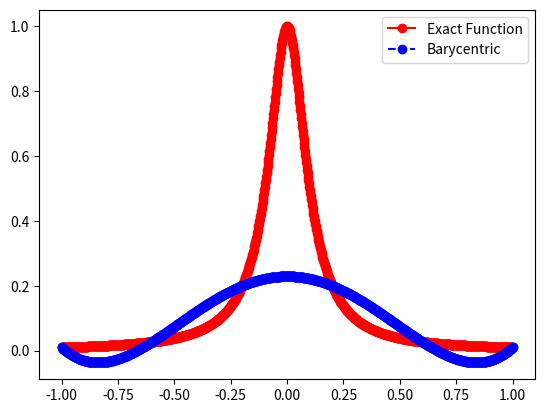
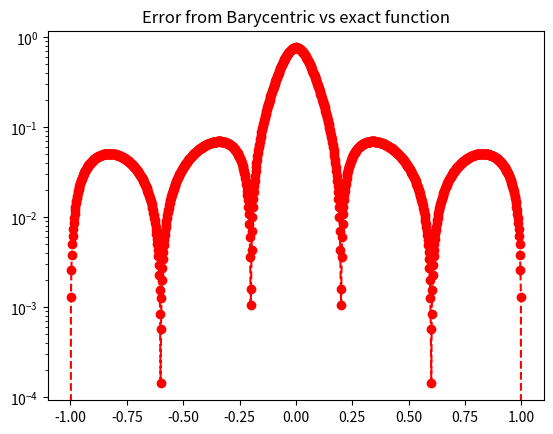

Generate these figures, in order, with matplotlib:
import numpy as np
import numpy.linalg as la
import matplotlib.pyplot as plt

def driver():


    f = lambda x: 1/(1+(10*x)**2)

    N = 5
    ''' interval'''
    a = -1
    b = 1
   
   
    ''' create equispaced interpolation nodes'''
    xint = np.linspace(a,b,N+1)
    
    ''' create interpolation data'''
    yint = f(xint)

    ''' create weights '''
    w = weights(xint)
    
    ''' create points for evaluating '''
    Neval = 1001
    xeval = np.linspace(a,b,Neval+1)
    yeval_bary = barycentric_lagrange(xeval, xint, yint, w)
          


    ''' create vector with exact values'''
    fex = f(xeval)
       

    plt.figure()    
    plt.plot(xeval,fex,'ro-',label='Exact Function')
    plt.plot(xeval,yeval_bary,'bo--',label='Barycentric') 
    plt.legend()
    plt.legend()

    plt.figure() 
    err_l = abs(yeval_bary-fex)
    plt.semilogy(xeval,err_l,'ro--')
    plt.title("Error from Barycentric vs exact function")
    plt.show()

def weights(xint):

    n = len(xint)
    w = np.ones(n)
    
    for j in range(n):
        for i in range(n):
            if i != j:
                w[j] *= 1 / (xint[j] - xint[i])
    
    return w

def barycentric_lagrange(xeval, xint, yint, w):
    n = len(xint)
    yeval = np.zeros_like(xeval)
    
    for k in range(len(xeval)):
        x = xeval[k]
        
        if x in xint:
            yeval[k] = yint[np.where(xint == x)[0][0]]
        else:
            numerator = np.sum(w / (x - xint) * yint)
            denominator = np.sum(w / (x - xint))
            yeval[k] = numerator / denominator
    
    return yeval

driver()